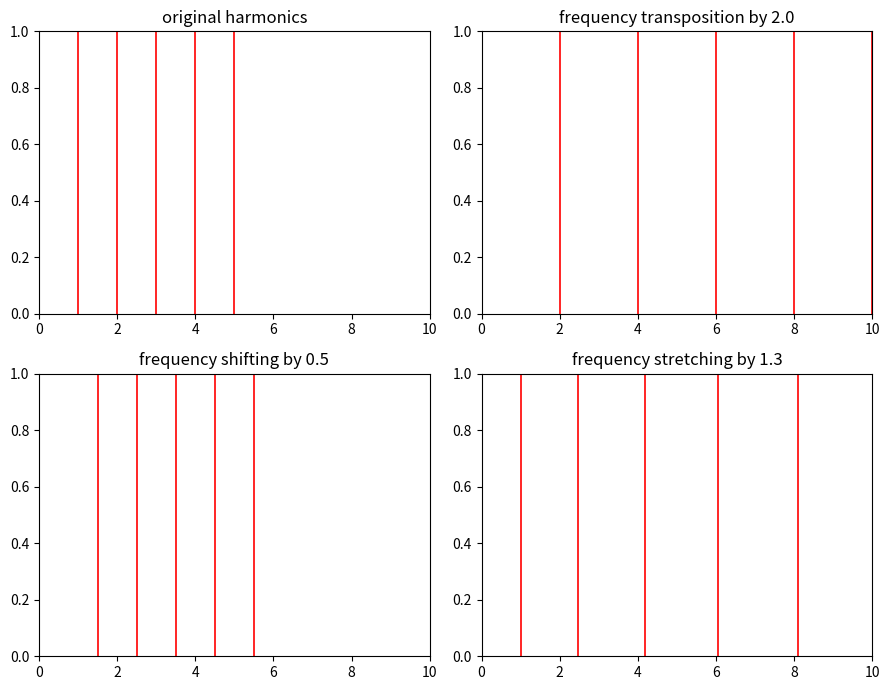

Generate this figure with matplotlib:
import numpy as np
import matplotlib.pyplot as plt


f0 = 1.0
harms = np.arange(1, 6) * f0
freqtransp = harms * 2
freqshift = harms + .5
freqstretch = (harms / np.arange(1, 6)) * (np.arange(1, 6)**1.3)

plt.figure(1, figsize=(9, 7))
plt.subplot(2, 2, 1)
plt.vlines(harms, 0, 1, color='r', lw=1.2)
plt.axis([0, f0 * 10, 0, 1])
plt.title('original harmonics')

plt.subplot(2, 2, 2)
plt.vlines(freqtransp, 0, 1, color='r', lw=1.2)
plt.axis([0, f0 * 10, 0, 1])
plt.title('frequency transposition by 2.0')

plt.subplot(2, 2, 3)
plt.vlines(freqshift, 0, 1, color='r', lw=1.2)
plt.axis([0, f0 * 10, 0, 1])
plt.title('frequency shifting by 0.5')

plt.subplot(2, 2, 4)
plt.vlines(freqstretch, 0, 1, color='r', lw=1.2)
plt.axis([0, f0 * 10, 0, 1])
plt.title('frequency stretching by 1.3')


plt.tight_layout()
plt.savefig('freq-transformations.png')
plt.show()
